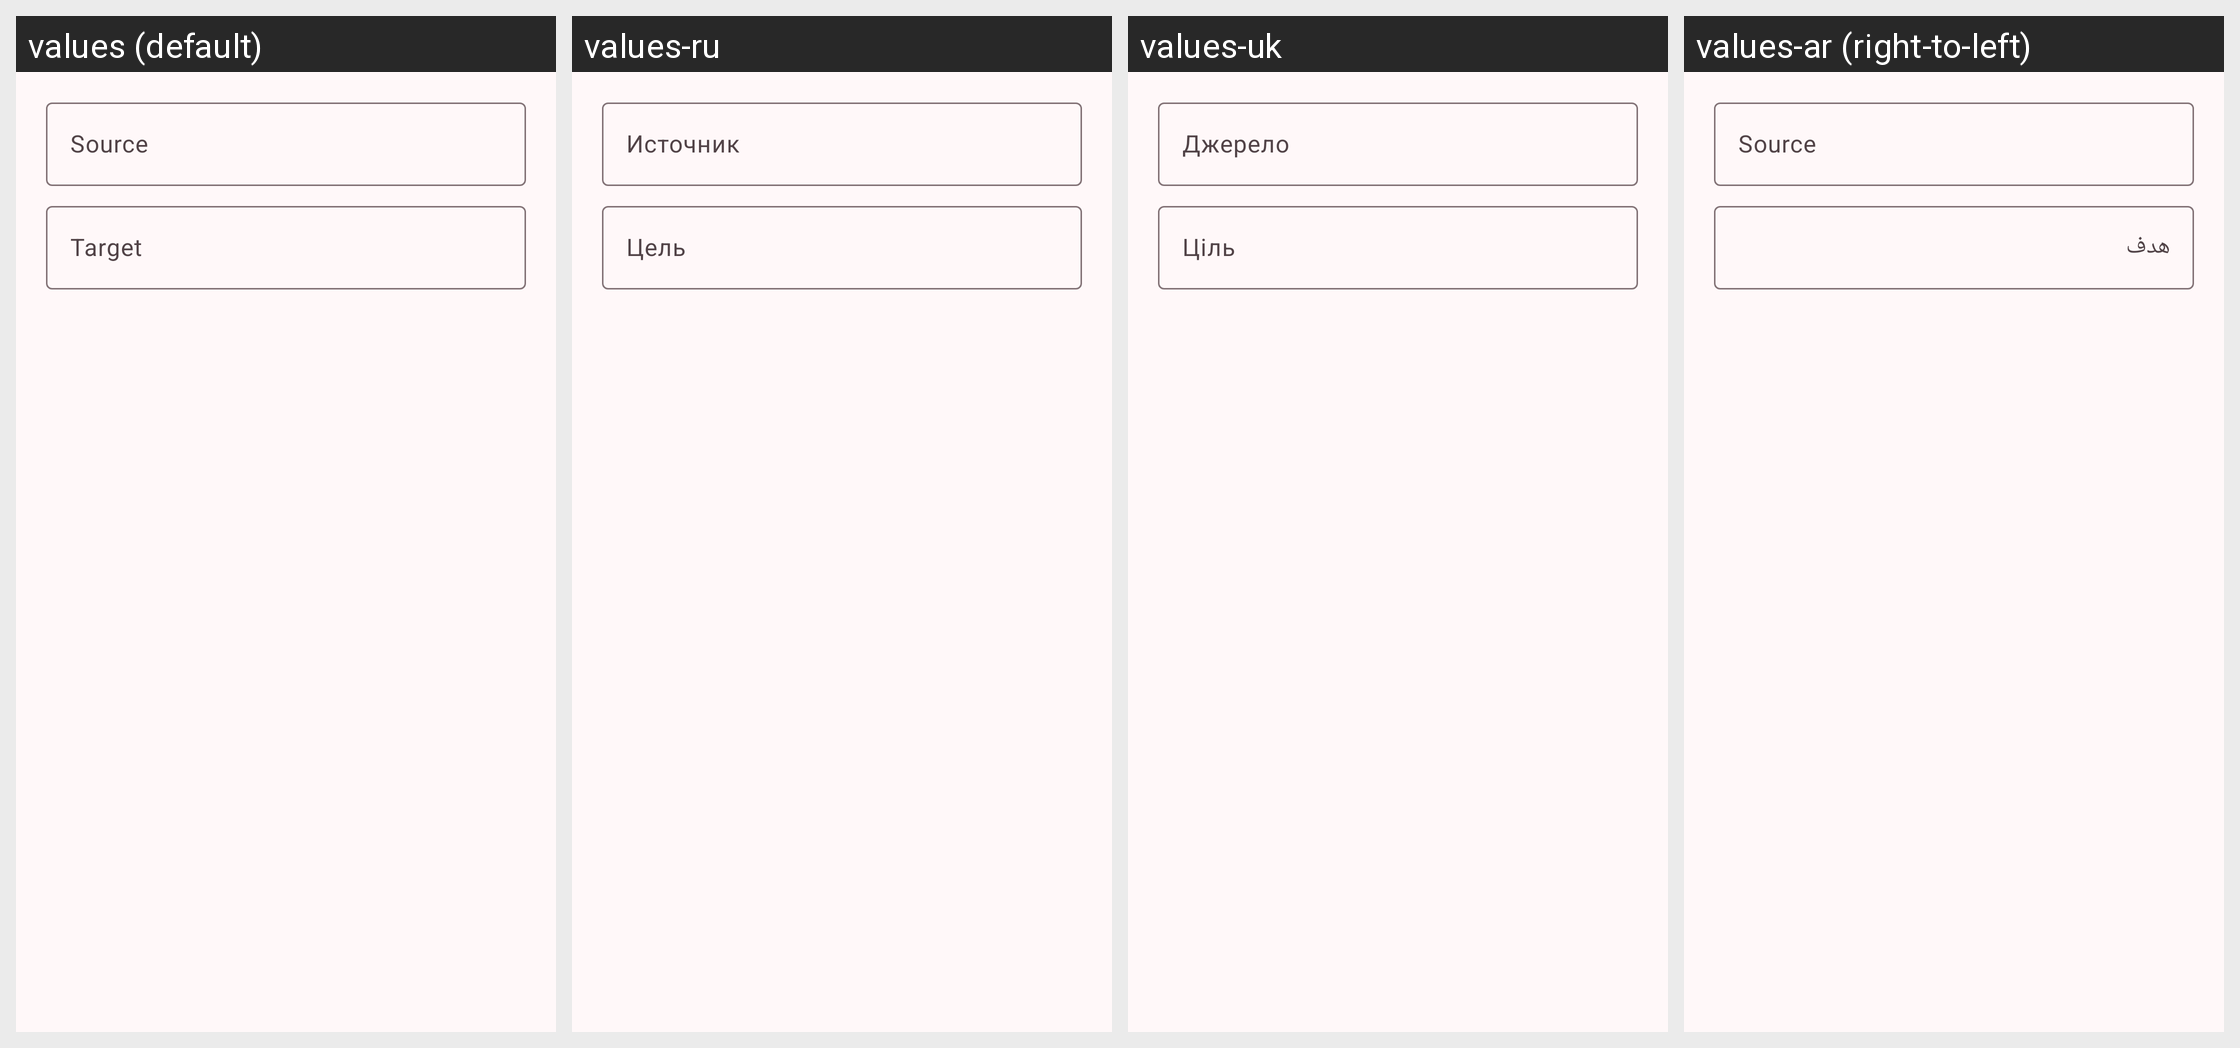

The same Android screen rendered under several of its app's locales, left to right. List the strings drawn on it with the default value and each locale's translation.
Android screen res/layout/create_new_redirect.xml rendered under 4 locales, left to right: values (default), values-ru, values-uk, values-ar (right-to-left). Device: Nexus 5 (rendered at 1080×1920; each locale shown at half size, 540×960, under a caption strip naming it); theme AppTheme.
Other locales in the repository, not shown: values-cs, values-de, values-el, values-es, values-et, values-fa, values-fr, values-he, values-hu, values-id, values-it, values-ja, values-nl, values-pl, values-pt, values-ro, values-sh, values-sr, values-sv, values-tr, values-vi, values-zh, values-zh-rTW.
Strings drawn on this screen, with the default value and each locale's value (text and hints the layout hard-codes, and strings that could not be matched under every locale, appear in the picture but are not listed):

source
  values: Source
  values-ru: Источник
  values-uk: Джерело
  values-ar: Source

target
  values: Target
  values-ru: Цель
  values-uk: Ціль
  values-ar: هدف
